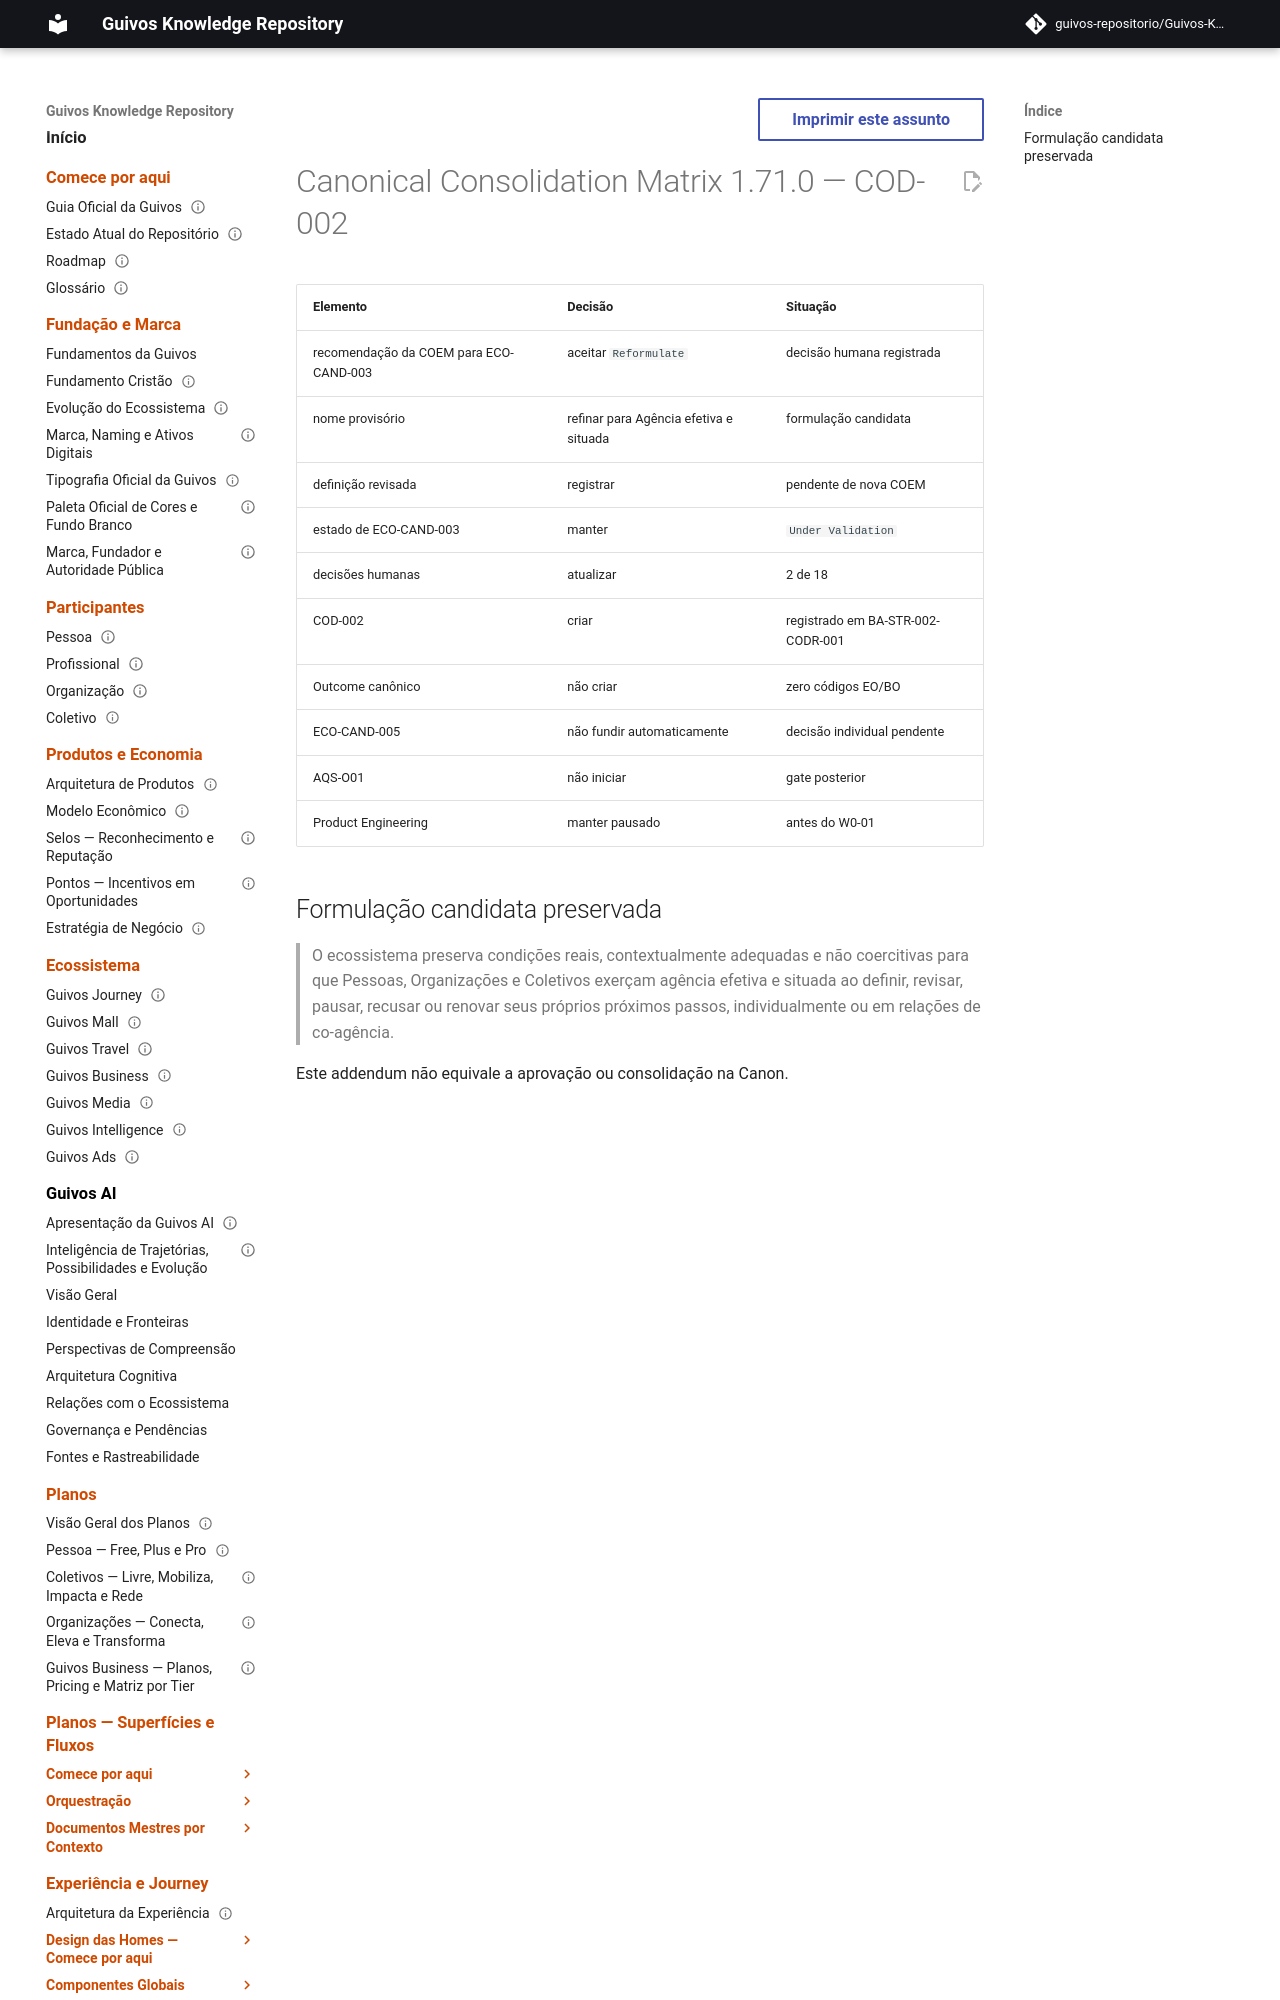

repository: guivos-repositorio/Guivos-Knowledge-Repository · page: project/canonical-consolidation-matrix-cod-002-addendum/index.html · generator: mkdocs

---
id: GKR-CANON-MATRIX-COD-002
title: Canonical Consolidation Matrix 1.71.0 — COD-002
status: active
version: 1.71.0
owner: Guivos
last_updated: 2026-07-24
related:
  - GKR-STATE-001
  - BA-STR-002-CODR-001
  - BA-STR-002-COD-SUB-002
  - COD-002
  - M7.4
---
